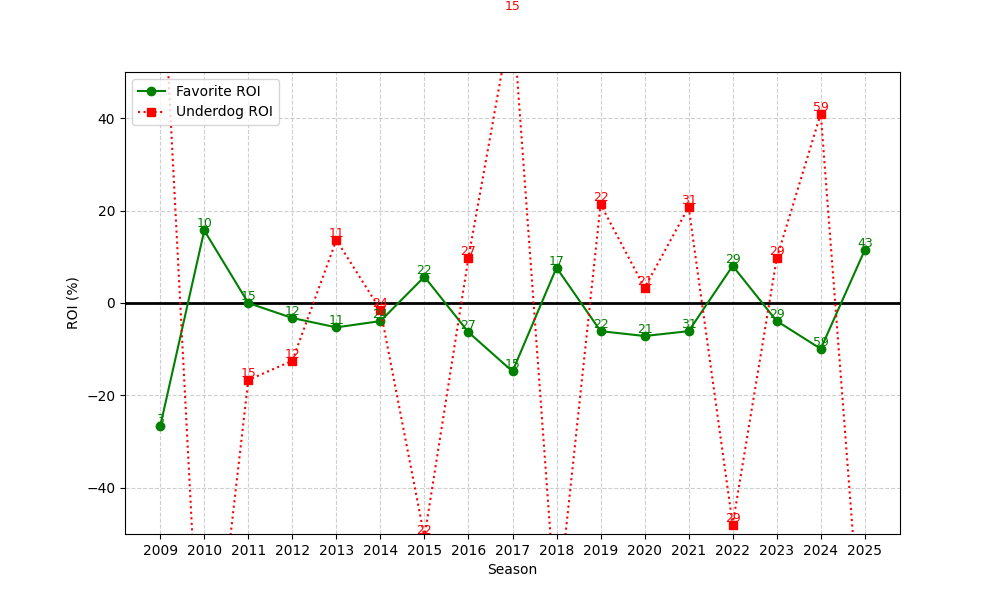

The data file committed next to this chart (first rows):
season, n, favorite_roi, underdog_roi
2009, 3, -26.67, 83.33
2010, 10, 15.7, -100.0
2011, 15, -0.002662, -16.67
2012, 12, -3.248, -12.5
2013, 11, -5.274, 13.64
2014, 24, -3.917, -1.458
2015, 22, 5.681, -50.68
2016, 27, -6.332, 9.815
2017, 15, -14.8, 62.87
2018, 17, 7.647, -68.35
2019, 22, -6.093, 21.36
2020, 21, -7.143, 3.286
2021, 31, -6.097, 20.77
2022, 29, 8.035, -47.97
2023, 29, -3.897, 9.655
2024, 59, -9.916, 40.98
2025, 43, 11.47, -83.72
